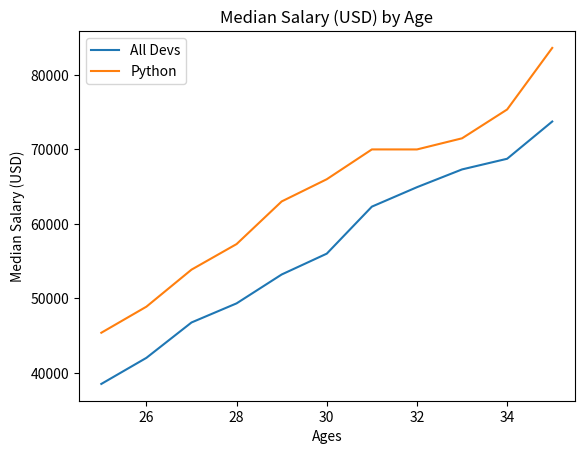

Here is the Python script that generated this plot:
from matplotlib import pyplot as plt

# Median Developer Salaries by Age
ages_x = [25, 26, 27, 28, 29, 30, 31, 32, 33, 34, 35]

dev_y = [38496, 42000, 46752, 49320, 53200,
         56000, 62316, 64928, 67317, 68748, 73752]

plt.plot(ages_x, dev_y, label='All Devs')

# Median Python Developer Salaries by Age
py_dev_y = [45372, 48876, 53850, 57287, 63016,
            65998, 70003, 70000, 71496, 75370, 83640]

plt.plot(ages_x, py_dev_y, label='Python')

plt.xlabel('Ages')
plt.ylabel('Median Salary (USD)')
plt.title('Median Salary (USD) by Age')

plt.legend()

plt.show()
